Image classification data set "split" (yaseenshaikh2006/Plant-Disease-AI on GitHub). Class labels (13): rice bacterial leaf blight, rice brown spot, rice healthy, rice leaf smut, strawberry healthy, strawberry leaf scorch, tomato bacterial spot, tomato early blight, tomato healthy, tomato late blight, tomato mosaic virus, tomato septoria leaf spot, tomato yellow leaf curl.

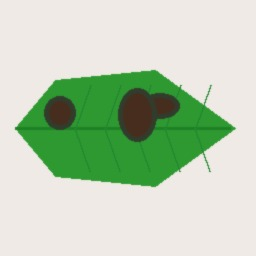
Label: tomato late blight

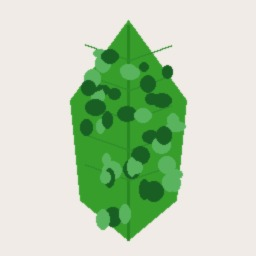
Label: tomato mosaic virus

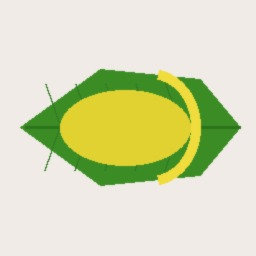
Label: tomato yellow leaf curl

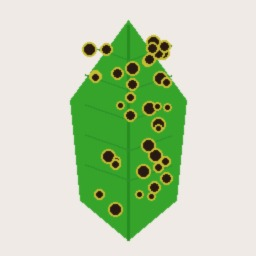
Label: tomato bacterial spot

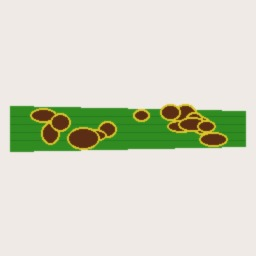
Label: rice brown spot

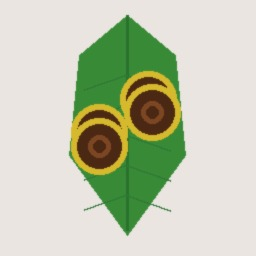
Label: tomato early blight
